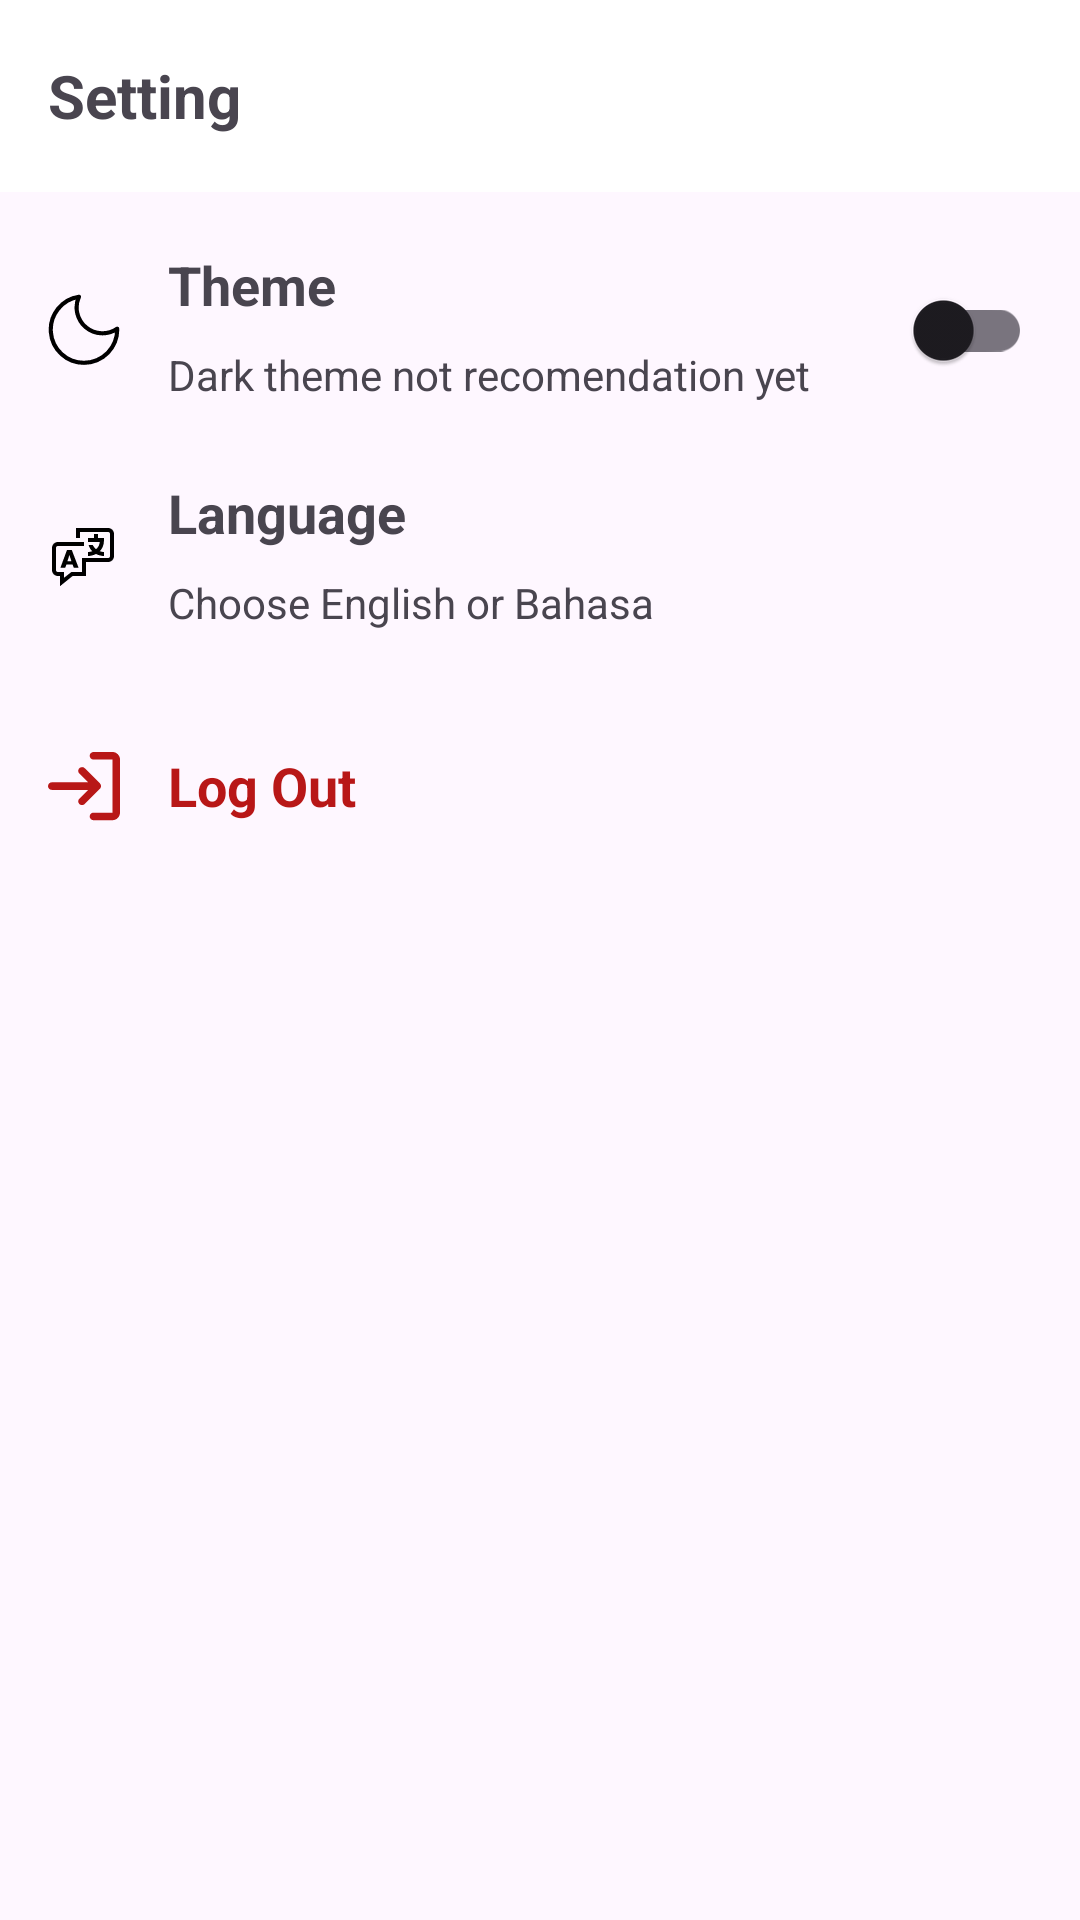

The Android layout XML behind this screen, and the referenced resources:
<!-- AndroidManifest.xml: application theme Theme.SkinnyAppBeta -->
<!-- res/layout/activity_setting.xml -->
<?xml version="1.0" encoding="utf-8"?>
<androidx.coordinatorlayout.widget.CoordinatorLayout xmlns:android="http://schemas.android.com/apk/res/android"
    xmlns:app="http://schemas.android.com/apk/res-auto"
    xmlns:tools="http://schemas.android.com/tools"
    android:layout_width="match_parent"
    android:layout_height="match_parent"
    tools:context=".ui.setting.SettingActivity">

    <com.google.android.material.appbar.AppBarLayout
        android:id="@+id/appBarLayout"
        android:layout_width="match_parent"
        android:layout_height="wrap_content"
        app:liftOnScroll="true">

        <com.google.android.material.appbar.MaterialToolbar
            android:id="@+id/topAppBar"
            android:layout_width="match_parent"
            android:layout_height="?attr/actionBarSize"
            app:layout_anchor="@+id/appBarLayout"
            app:layout_anchorGravity="center"
            app:navigationIcon="@drawable/baseline_arrow_back_ios_24"
            app:navigationIconTint="?attr/color"
            app:title="Setting"
            app:titleTextAppearance="@style/textH1" />

    </com.google.android.material.appbar.AppBarLayout>

    <androidx.appcompat.widget.LinearLayoutCompat
        android:layout_width="match_parent"
        android:layout_height="match_parent"
        android:layout_marginTop="?attr/actionBarSize"
        android:orientation="vertical"
        android:padding="16dp">

        <androidx.constraintlayout.widget.ConstraintLayout
            android:layout_width="match_parent"
            android:layout_height="60dp">

            <com.google.android.material.imageview.ShapeableImageView
                android:id="@+id/icon_theme"
                android:layout_width="40dp"
                android:layout_height="0dp"
                android:paddingRight="16dp"
                android:src="@drawable/dark_icon"
                app:layout_constraintBottom_toBottomOf="parent"
                app:layout_constraintStart_toStartOf="parent"
                app:layout_constraintTop_toTopOf="parent" />

            <TextView
                android:id="@+id/tv_theme"
                style="@style/textH2set"
                android:layout_width="0dp"
                android:layout_height="0dp"
                android:gravity="start|center"
                android:text="@string/theme"
                app:layout_constraintBottom_toTopOf="@id/tv_theme_description"
                app:layout_constraintEnd_toStartOf="@id/btn_theme"
                app:layout_constraintStart_toEndOf="@id/icon_theme"
                app:layout_constraintTop_toTopOf="@id/icon_theme" />

            <TextView
                android:id="@+id/tv_theme_description"
                android:layout_width="0dp"
                android:layout_height="0dp"
                android:gravity="start|center"
                android:text="@string/theme_desc"
                app:layout_constraintBottom_toBottomOf="@id/icon_theme"
                app:layout_constraintEnd_toStartOf="@id/btn_theme"
                app:layout_constraintStart_toStartOf="@id/tv_theme"
                app:layout_constraintTop_toBottomOf="@id/tv_theme" />

            <com.google.android.material.switchmaterial.SwitchMaterial
                android:id="@+id/btn_theme"
                android:layout_width="wrap_content"
                android:layout_height="match_parent"
                app:layout_constraintEnd_toEndOf="parent"
                app:layout_constraintTop_toTopOf="parent" />
        </androidx.constraintlayout.widget.ConstraintLayout>

        <androidx.constraintlayout.widget.ConstraintLayout
            android:id="@+id/btn_language"
            android:layout_width="match_parent"
            android:layout_height="60dp"
            android:layout_marginTop="16dp">

            <com.google.android.material.imageview.ShapeableImageView
                android:id="@+id/icon_language"
                android:layout_width="40dp"
                android:layout_height="0dp"
                android:paddingRight="16dp"
                android:src="@drawable/language_icon"
                app:layout_constraintBottom_toBottomOf="parent"
                app:layout_constraintStart_toStartOf="parent"
                app:layout_constraintTop_toTopOf="parent" />

            <TextView
                android:id="@+id/tv_language"
                style="@style/textH2set"
                android:layout_width="0dp"
                android:layout_height="0dp"
                android:gravity="start|center"
                android:text="@string/language"
                app:layout_constraintBottom_toTopOf="@id/tv_language_description"
                app:layout_constraintEnd_toEndOf="parent"
                app:layout_constraintStart_toEndOf="@id/icon_language"
                app:layout_constraintTop_toTopOf="@id/icon_language" />

            <TextView
                android:id="@+id/tv_language_description"
                android:layout_width="0dp"
                android:layout_height="0dp"
                android:gravity="start|center"
                android:text="@string/language_desc"
                app:layout_constraintBottom_toBottomOf="@id/icon_language"
                app:layout_constraintEnd_toEndOf="parent"
                app:layout_constraintStart_toStartOf="@id/tv_language"
                app:layout_constraintTop_toBottomOf="@id/tv_language" />

        </androidx.constraintlayout.widget.ConstraintLayout>

        <androidx.constraintlayout.widget.ConstraintLayout
            android:id="@+id/btn_logout"
            android:layout_width="match_parent"
            android:layout_height="60dp"
            android:layout_marginTop="16dp">

            <com.google.android.material.imageview.ShapeableImageView
                android:id="@+id/icon_logout"
                android:layout_width="40dp"
                android:layout_height="0dp"
                android:paddingRight="16dp"
                android:src="@drawable/log_out_icon"
                app:layout_constraintBottom_toBottomOf="parent"
                app:layout_constraintStart_toStartOf="parent"
                app:layout_constraintTop_toTopOf="parent" />

            <TextView
                android:id="@+id/tv_logout"
                style="@style/textH2set"
                android:layout_width="0dp"
                android:layout_height="0dp"
                android:gravity="start|center"
                android:text="@string/log_out"
                android:textColor="@color/red"
                app:layout_constraintTop_toTopOf="@id/icon_logout"
                app:layout_constraintStart_toEndOf="@id/icon_logout"
                app:layout_constraintEnd_toEndOf="parent"
                app:layout_constraintBottom_toBottomOf="@id/icon_logout"/>



        </androidx.constraintlayout.widget.ConstraintLayout>


    </androidx.appcompat.widget.LinearLayoutCompat>


</androidx.coordinatorlayout.widget.CoordinatorLayout>
<!-- resources referenced by this layout -->
<resources>
  <color name="red">#B81717</color>
  <!-- drawable dark_icon (drawable) -->
  <vector xmlns:android="http://schemas.android.com/apk/res/android"
      android:width="26dp"
      android:height="26dp"
      android:viewportWidth="26"
      android:viewportHeight="26">
    <path
        android:pathData="M13.002,24.855C14.606,24.855 16.193,24.534 17.671,23.91C19.148,23.285 20.486,22.372 21.604,21.222C22.722,20.072 23.598,18.709 24.181,17.215C24.763,15.721 25.04,14.125 24.995,12.522C23.317,13.689 21.302,14.274 19.26,14.185C17.218,14.097 15.261,13.34 13.691,12.031C12.12,10.722 11.023,8.934 10.568,6.941C10.112,4.948 10.324,2.861 11.17,1C8.182,1.461 5.477,3.032 3.598,5.401C1.719,7.77 0.804,10.761 1.035,13.776C1.267,16.791 2.628,19.607 4.847,21.661C7.066,23.715 9.978,24.856 13.002,24.855Z"
        android:strokeLineJoin="round"
        android:strokeWidth="1.5"
        android:fillColor="#00000000"
        android:strokeColor="?attr/colorSecondaryVariant"
        android:strokeLineCap="round"/>
  </vector>
  <string name="language">Language</string>
  <string name="language_desc">Choose English or Bahasa</string>
  <string name="log_out">Log Out</string>
  <string name="theme">Theme</string>
  <string name="theme_desc">Dark theme not recomendation yet</string>
  <style name="textH1">
          <item name="android:textSize">20sp</item>
          <item name="android:textStyle">bold</item>
      </style>
  <style name="textH2set">
          <item name="android:textSize">18sp</item>
          <item name="android:textStyle">bold</item>
      </style>
  <style name="Theme.SkinnyAppBeta" parent="Base.Theme.SkinnyAppBeta" />
  <style name="Base.Theme.SkinnyAppBeta" parent="Theme.Material3.DayNight.NoActionBar">
          
          
          <item name="colorPrimary">@color/green_1</item>
          <item name="colorPrimaryVariant">@color/green_1</item>
          <item name="colorOnPrimary">@color/white</item>
          
          <item name="colorSecondary">@color/green_1</item>
          <item name="colorSecondaryVariant">@color/black</item>
          <item name="colorOnSecondary">@color/white</item>
          
          <item name="android:statusBarColor">?attr/colorPrimaryVariant</item>
          
          <item name="color">@color/green_1</item>
          <item name="colorSurface">@color/white</item>
          <item name="colorPrimaryContainer">@color/white</item>
          <item name="colorOnPrimaryContainer">@color/green_1</item>
  
          <item name="extendedFloatingActionButtonStyle">@style/Widget.App.ExtendedFloatingActionButton</item>
          <item name="floatingActionButtonStyle">@style/Widget.App.FloatingActionButton</item>
  
      </style>
  <color name="green_1">#0F6770</color>
  <color name="white">#FFFFFFFF</color>
  <color name="black">#FF000000</color>
  <style name="Widget.App.ExtendedFloatingActionButton" parent="Widget.Material3.ExtendedFloatingActionButton.Icon.Primary">
          <item name="materialThemeOverlay">@style/ThemeOverlay.App.FloatingActionButton</item>
      </style>
  <style name="Widget.App.FloatingActionButton" parent="Widget.Material3.FloatingActionButton.Primary">
          <item name="materialThemeOverlay">@style/ThemeOverlay.App.FloatingActionButton</item>
      </style>
  <style name="ThemeOverlay.App.FloatingActionButton" parent="">
          <item name="colorContainer">@color/green_1</item>
          <item name="colorOnContainer">@color/white</item>
      </style>
</resources>
